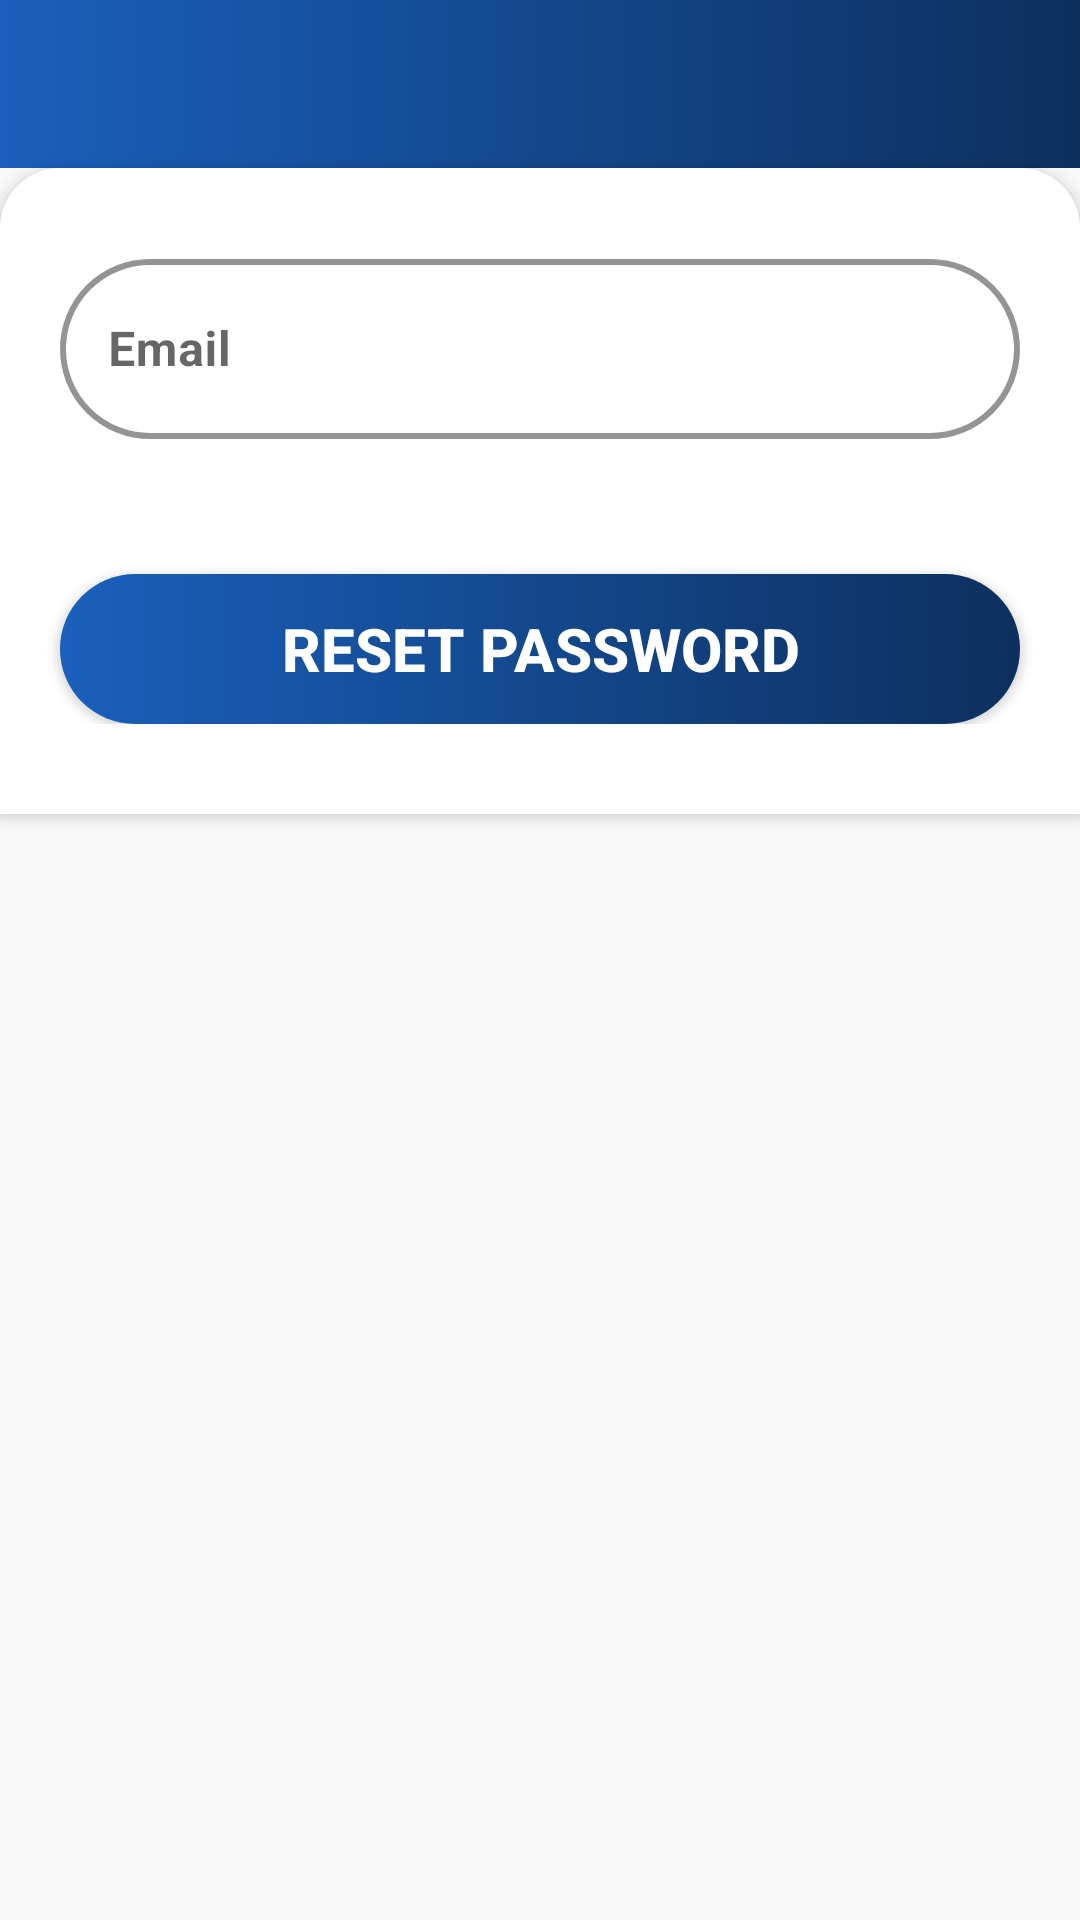

This screen was rendered from an Android layout file. Write that file and the resources it references.
<!-- AndroidManifest.xml: application theme Theme.AnyarScanerOffline -->
<!-- res/layout/activity_lupass.xml -->
<?xml version="1.0" encoding="utf-8"?>
<androidx.constraintlayout.widget.ConstraintLayout xmlns:android="http://schemas.android.com/apk/res/android"
    xmlns:app="http://schemas.android.com/apk/res-auto"
    xmlns:tools="http://schemas.android.com/tools"
    android:layout_width="match_parent"
    android:layout_height="match_parent"
    tools:context=".activity.LoginActivity"
    android:background="@color/putih_teal">

    <LinearLayout
        android:layout_width="match_parent"
        android:layout_height="match_parent"
        android:orientation="vertical">

        <include
            android:id="@+id/include5"
            layout="@layout/toolbar"
            android:layout_width="match_parent"
            android:layout_height="wrap_content" />

        <LinearLayout
            android:id="@+id/linearLayout8"
            android:layout_width="match_parent"
            android:layout_height="wrap_content"
            android:background="@drawable/bg_body_login"
            android:elevation="3dp"
            android:orientation="vertical"
            android:paddingTop="20dp"
            android:paddingBottom="30dp">

            
            <com.google.android.material.textfield.TextInputLayout
                style="@style/Widget.MaterialComponents.TextInputLayout.OutlinedBox"
                android:layout_width="match_parent"
                android:layout_height="match_parent"
                android:layout_marginHorizontal="20dp"
                android:layout_marginVertical="5dp"
                android:background="@color/white"
                app:boxCornerRadiusBottomEnd="30dp"
                app:boxCornerRadiusBottomStart="30dp"
                app:boxCornerRadiusTopEnd="30dp"
                app:boxCornerRadiusTopStart="30dp"
                app:boxStrokeColor="@color/Biru"
                app:boxStrokeWidth="2dp">

                <EditText
                    android:id="@+id/tv_email_lupass"
                    android:layout_width="match_parent"
                    android:layout_height="60dp"
                    android:hint="Email"
                    android:inputType="textEmailAddress"
                    android:maxLines="1"
                    android:singleLine="true"
                    android:textStyle="bold" />
                
            </com.google.android.material.textfield.TextInputLayout>


            <androidx.appcompat.widget.AppCompatButton
                android:id="@+id/btn_kirimLink"
                android:layout_width="match_parent"
                android:layout_height="50dp"
                android:layout_marginHorizontal="20dp"
                android:layout_marginTop="40dp"
                android:background="@drawable/bg_btn_primary"
                android:text="Reset Password"
                android:textColor="@color/white"
                android:textSize="20sp"
                android:textStyle="bold" />

        </LinearLayout>

    </LinearLayout>

    <ProgressBar
        android:id="@+id/pb_lupass"
        android:layout_width="60dp"
        android:layout_height="60dp"
        android:layout_centerInParent="true"
        app:layout_constraintBottom_toBottomOf="parent"
        app:layout_constraintEnd_toEndOf="parent"
        app:layout_constraintStart_toStartOf="parent"
        app:layout_constraintTop_toBottomOf="parent"
        android:visibility="gone"/>

</androidx.constraintlayout.widget.ConstraintLayout>
<!-- res/layout/toolbar.xml (included above) -->
<?xml version="1.0" encoding="utf-8"?>
<com.google.android.material.appbar.AppBarLayout xmlns:android="http://schemas.android.com/apk/res/android"
    android:layout_width="match_parent"
    android:layout_height="wrap_content"
    xmlns:app="http://schemas.android.com/apk/res-auto">
    
    <androidx.appcompat.widget.Toolbar
        android:id="@+id/tollbar"
        android:layout_width="match_parent"
        android:layout_height="?attr/actionBarSize"
        android:theme="@style/ThemeOverlay.AppCompat.Dark"
        app:contentInsetStartWithNavigation="0dp"
        android:background="@drawable/bg_gradient_biru"
        android:paddingEnd="5dp"
        app:popupTheme="@style/ThemeOverlay.AppCompat.Dark">

        <ImageView
            android:layout_width="wrap_content"
            android:layout_height="wrap_content"/>

        <TextView
            android:id="@+id/tv_namaActivity"
            android:layout_width="wrap_content"
            android:layout_height="wrap_content"
            android:layout_marginLeft="50dp"
            android:textSize="18sp"/>

    </androidx.appcompat.widget.Toolbar>

</com.google.android.material.appbar.AppBarLayout>
<!-- resources referenced by this layout -->
<resources>
  <color name="Biru">#1A60BC</color>
  <color name="putih_teal">#F9F9F9</color>
  <color name="white">#FFFFFFFF</color>
  <!-- drawable bg_body_login (drawable) -->
  <?xml version="1.0" encoding="utf-8"?>
  <shape xmlns:android="http://schemas.android.com/apk/res/android"
      android:shape="rectangle">
      <solid android:color="@color/white"/>
      
      
      
      <corners
          android:topLeftRadius="20dp"
          android:topRightRadius="20dp"/>
  </shape>
  <!-- drawable bg_btn_primary (drawable) -->
  <?xml version="1.0" encoding="utf-8"?>
  <selector xmlns:android="http://schemas.android.com/apk/res/android"
      android:shape="rectangle">
  
      <item>
          <shape>
              <corners android:radius="26dp"/>
  
              <gradient
                  android:startColor="#1a60bc"
                  android:endColor="#0d305e"/>
  
          </shape>
      </item>
  
  </selector>
  <!-- drawable bg_gradient_biru (drawable) -->
  <?xml version="1.0" encoding="utf-8"?>
  <selector xmlns:android="http://schemas.android.com/apk/res/android">
      android:shape="rectangle">
      <item>
          <shape>
              <corners android:radius="0dp"/>
  
              <gradient
                  android:startColor="#1a60bc"
                  android:endColor="#0d305e"/>
  
          </shape>
      </item>
  </selector>
  <style name="Theme.AnyarScanerOffline" parent="Theme.MaterialComponents.DayNight.NoActionBar">
          
          <item name="colorPrimary">@color/Biru</item>
          <item name="colorPrimaryVariant">@color/white</item>
          <item name="colorOnPrimary">@color/putih_teal</item>
          
          <item name="colorSecondary">@color/Biru</item>
          <item name="colorSecondaryVariant">@color/white</item>
          <item name="colorOnSecondary">@color/putih_teal</item>
          
          <item name="android:statusBarColor" tools:targetApi="l">?attr/colorPrimary</item>
          
      </style>
</resources>
